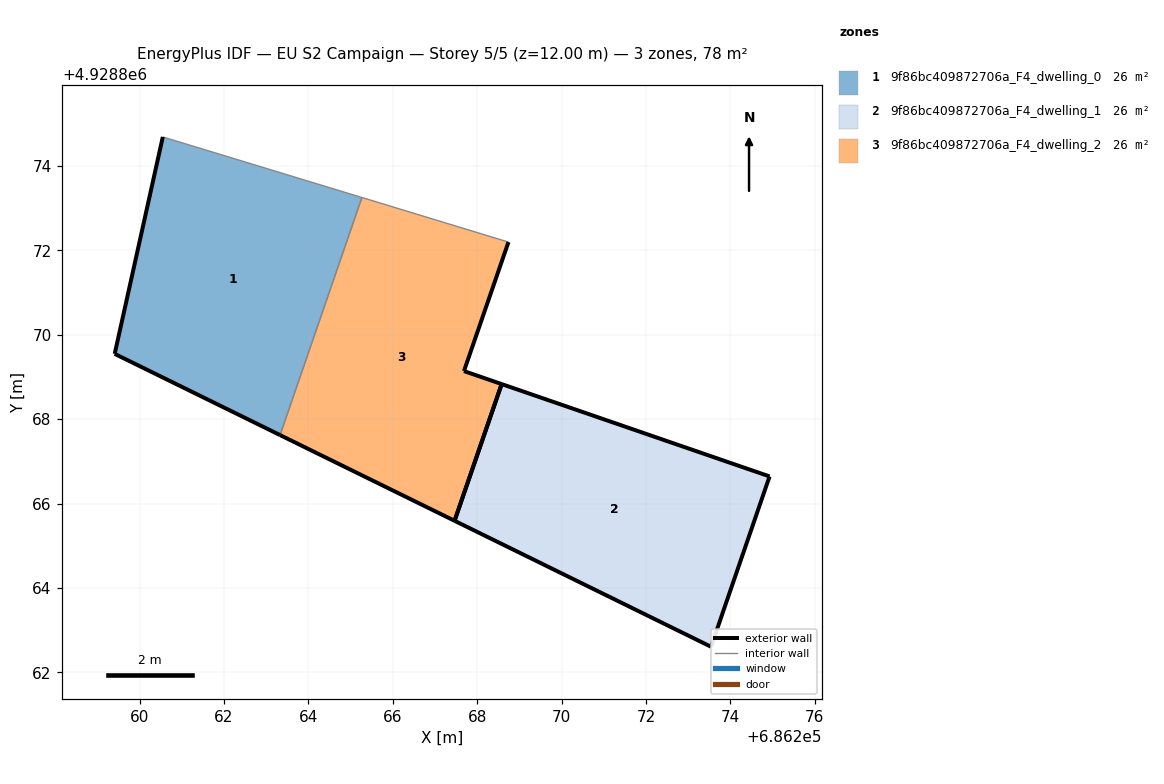
=== STOREY PLAN SPEC (per zone: floor XY polygon, exterior-wall plan segments, windows/doors) ===
zone 1: 9f86bc409872706a_F4_dwelling_0  (25.8 m²)
  floor: (686263.33, 4928867.62) (686265.27, 4928873.25) (686260.55, 4928874.69) (686259.41, 4928869.55)
  exterior wall: (686263.33, 4928867.62) – (686259.41, 4928869.55)  [4.4 m]
  exterior wall: (686259.41, 4928869.55) – (686260.55, 4928874.69)  [5.3 m]
  interior walls: 2
zone 2: 9f86bc409872706a_F4_dwelling_1  (25.8 m²)
  floor: (686273.54, 4928862.61) (686274.93, 4928866.64) (686268.58, 4928868.83) (686267.46, 4928865.59)
  exterior wall: (686273.54, 4928862.61) – (686267.46, 4928865.59)  [6.8 m]
  exterior wall: (686268.58, 4928868.83) – (686274.93, 4928866.64)  [6.7 m]
  exterior wall: (686274.93, 4928866.64) – (686273.54, 4928862.61)  [4.3 m]
  exterior wall: (686267.46, 4928865.59) – (686268.58, 4928868.83)  [3.4 m]
zone 3: 9f86bc409872706a_F4_dwelling_2  (25.8 m²)
  floor: (686267.46, 4928865.59) (686268.58, 4928868.83) (686267.69, 4928869.14) (686268.74, 4928872.20) (686265.27, 4928873.25) (686263.33, 4928867.62)
  exterior wall: (686267.69, 4928869.14) – (686268.58, 4928868.83)  [0.9 m]
  exterior wall: (686267.46, 4928865.59) – (686263.33, 4928867.62)  [4.6 m]
  exterior wall: (686268.74, 4928872.20) – (686267.69, 4928869.14)  [3.2 m]
  exterior wall: (686268.58, 4928868.83) – (686267.46, 4928865.59)  [3.4 m]
  interior walls: 2

=== DERIVED (storey summary) ===
Building: EU S2 Campaign
Storey: 5 of 5  (floor level z = 12.00 m)
Storey gross floor area: 77.5 m²
Zones on this storey: 3
  - 9f86bc409872706a_F4_dwelling_0: floor 25.8 m²; exterior wall 9.6 m (28.9 m²); WWR 0.0%
  - 9f86bc409872706a_F4_dwelling_1: floor 25.8 m²; exterior wall 21.2 m (63.5 m²); WWR 0.0%
  - 9f86bc409872706a_F4_dwelling_2: floor 25.8 m²; exterior wall 12.2 m (36.6 m²); WWR 0.0%
Zone adjacency (shared interzone walls):
  - 9f86bc409872706a_F4_dwelling_0 ↔ 9f86bc409872706a_F4_dwelling_2